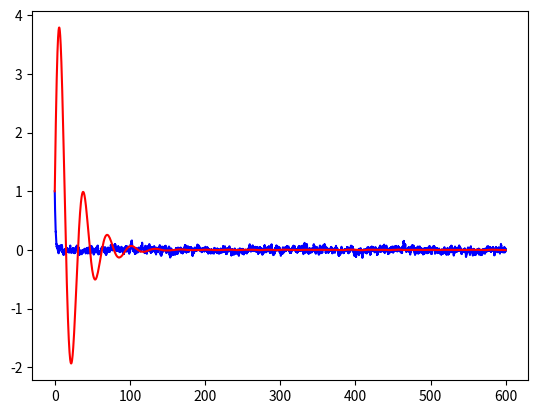

Here is the Python script that generated this plot:
#!/usr/bin/env python3
# -*- coding: utf-8 -*-
"""
Created on Tue Feb 14 13:14:10 2017

Solve continuous time Lyapunov equation to find covariance matrix of 
multivariate OU process

C^T * X + X * C = Q

[redacted]
"""

import scipy as sp
import numpy as np
import matplotlib.pyplot as plt
from mpl_toolkits.mplot3d import Axes3D

dt = .05
T = 600
iterations = int(T / dt)
np.random.seed(42)
    
k = .0001
points = 20
variables = 3

pi_z_true = np.exp(4)                # true values used for gp
pi_w_true = np.exp(6)                # true values used for gp

pi_z_range_min = 10
pi_z_range_max = 70

pi_z_range = np.arange(pi_z_range_min, pi_z_range_max, (pi_z_range_max - pi_z_range_min) / points)

pi_w_range_min = 150
pi_w_range_max = 1500

pi_w_range = np.arange(pi_w_range_min, pi_w_range_max, (pi_w_range_max - pi_w_range_min) / points)

OMEGA_range = np.zeros((points, points, variables, variables))

#for i in range(points):
#    for j in range(points):
#        pi_z = pi_z_range[i]
#        pi_w = pi_w_range[j]
#
#        C = np.array([[- k * (pi_z + pi_w), 1 - k * pi_w, k * pi_z], [- k * pi_w, - k * pi_w, 0], [0, 0, - 1]])
#        SIGMA = - np.array([[(k * pi_z) ** 2 / pi_z_true, 0, 0], [0, 0, 0], [0, 0, 1 / pi_w_true]])
#        #eigValues, eigVectors = np.linalg.eig(C)        
#        OMEGA = sp.linalg.solve_lyapunov(C, Q)
#        
#        OMEGA_range[i, j, :, :] = OMEGA
#
plt.close('all')
#for i in range(variables):
#    for j in range(variables):
#        plt.figure()
#        plt.plot(pi_w_range, OMEGA_range[5, :, i, j])
#        
##for i in range(variables):
##    for j in range(variables):
##        plt.figure()
##        plt.plot(pi_z_range, OMEGA_range[:, 2, i, j])

pi_z = pi_z_true
pi_w = pi_w_true

C = np.array([[- k * (pi_z + pi_w), 1 - k * pi_w, k * pi_z], [- k * pi_w, - k * pi_w, 0], [0, 0, - 1]])
SIGMA = - np.array([[(k * pi_z) ** 2 / pi_z_true, 0, 0], [0, 0, 0], [0, 0, 1 / pi_w_true]])
#eigValues, eigVectors = np.linalg.eig(C)        
OMEGA = sp.linalg.solve_lyapunov(C, SIGMA)

## 3d plot
##pi_z_range, pi_w_range = np.meshgrid(pi_z_range, pi_w_range)
#pi_w_range, pi_z_range = np.meshgrid(pi_w_range, pi_z_range)
#
##for i in range(variables):
##    for j in range(variables):
##        fig = plt.figure()
##        ax = fig.gca(projection='3d')
##        surf = ax.plot_surface(pi_z_range, pi_w_range, X_range[:, :, i, j], rstride=1, cstride=1, cmap='jet', alpha = .9)
##        ax.set_xlabel('Pi_z')
##        ax.set_ylabel('Pi_w')
###        ax.set_zlabel('Covariance ' + str(i) + ', ' + str(j))
##        plt.title('Covariance ' + str(i+1) + ', ' + str(j+1))
#        
#
#for i in range(points):
#    plt.figure()
#    plt.plot(pi_z_range[:, 0], X_range[:, i, 0, 0] - 2 * X_range[:, i, 0, 2] + X_range[:, i, 2, 2], label = 'Pi_w = ' + str(pi_w_range[0, i]))
#    plt.legend()
##    plt.title('Pi_w = ' + str(pi_w_range[0, i]))
#    
#
#for i in range(points):
#    plt.figure()
#    plt.plot(pi_w_range[0, :], X_range[i, :, 0, 0] - 2 * X_range[i, :, 0, 2] + X_range[i, :, 2, 2], label = 'Pi_z = ' + str(pi_z_range[i, 0]))
#    plt.legend()
##    plt.title('Pi_z = ' + str(pi_z_range[i, 0]))
#
#variance_mu = X_range[:, :, 0, 0]
#
#

X = np.zeros((variables, iterations))
X[:, 0] = np.ones((variables, ))
dX = np.zeros((variables,))
dW = np.random.randn(variables, iterations)
sigma = np.array([[k * pi_z / np.sqrt(pi_z_true), 0, 0], [0, 0, 0], [0, 0, 1 / np.sqrt(pi_w_true)]])

for i in range(iterations - 1):
    dX = np.dot(C, X[:, i]) + np.dot(sigma, dW[:, i]) / np.sqrt(dt)
    X[:, i + 1] = X[:, i] + dt * dX


plt.figure()
plt.plot(np.arange(0, iterations*dt, dt), X[2, :], 'b')
plt.plot(np.arange(0, iterations*dt, dt), X[0, :], 'r')



skip_seconds = 20
skip_iterations = int(skip_seconds / dt)
print(np.var(X[0, skip_iterations:]))
print(np.var(X[2, skip_iterations:]))
print('MSE = ' + str(1/(iterations - skip_iterations) * np.sum((X[2, skip_iterations:] - X[0, skip_iterations:])**2)))











